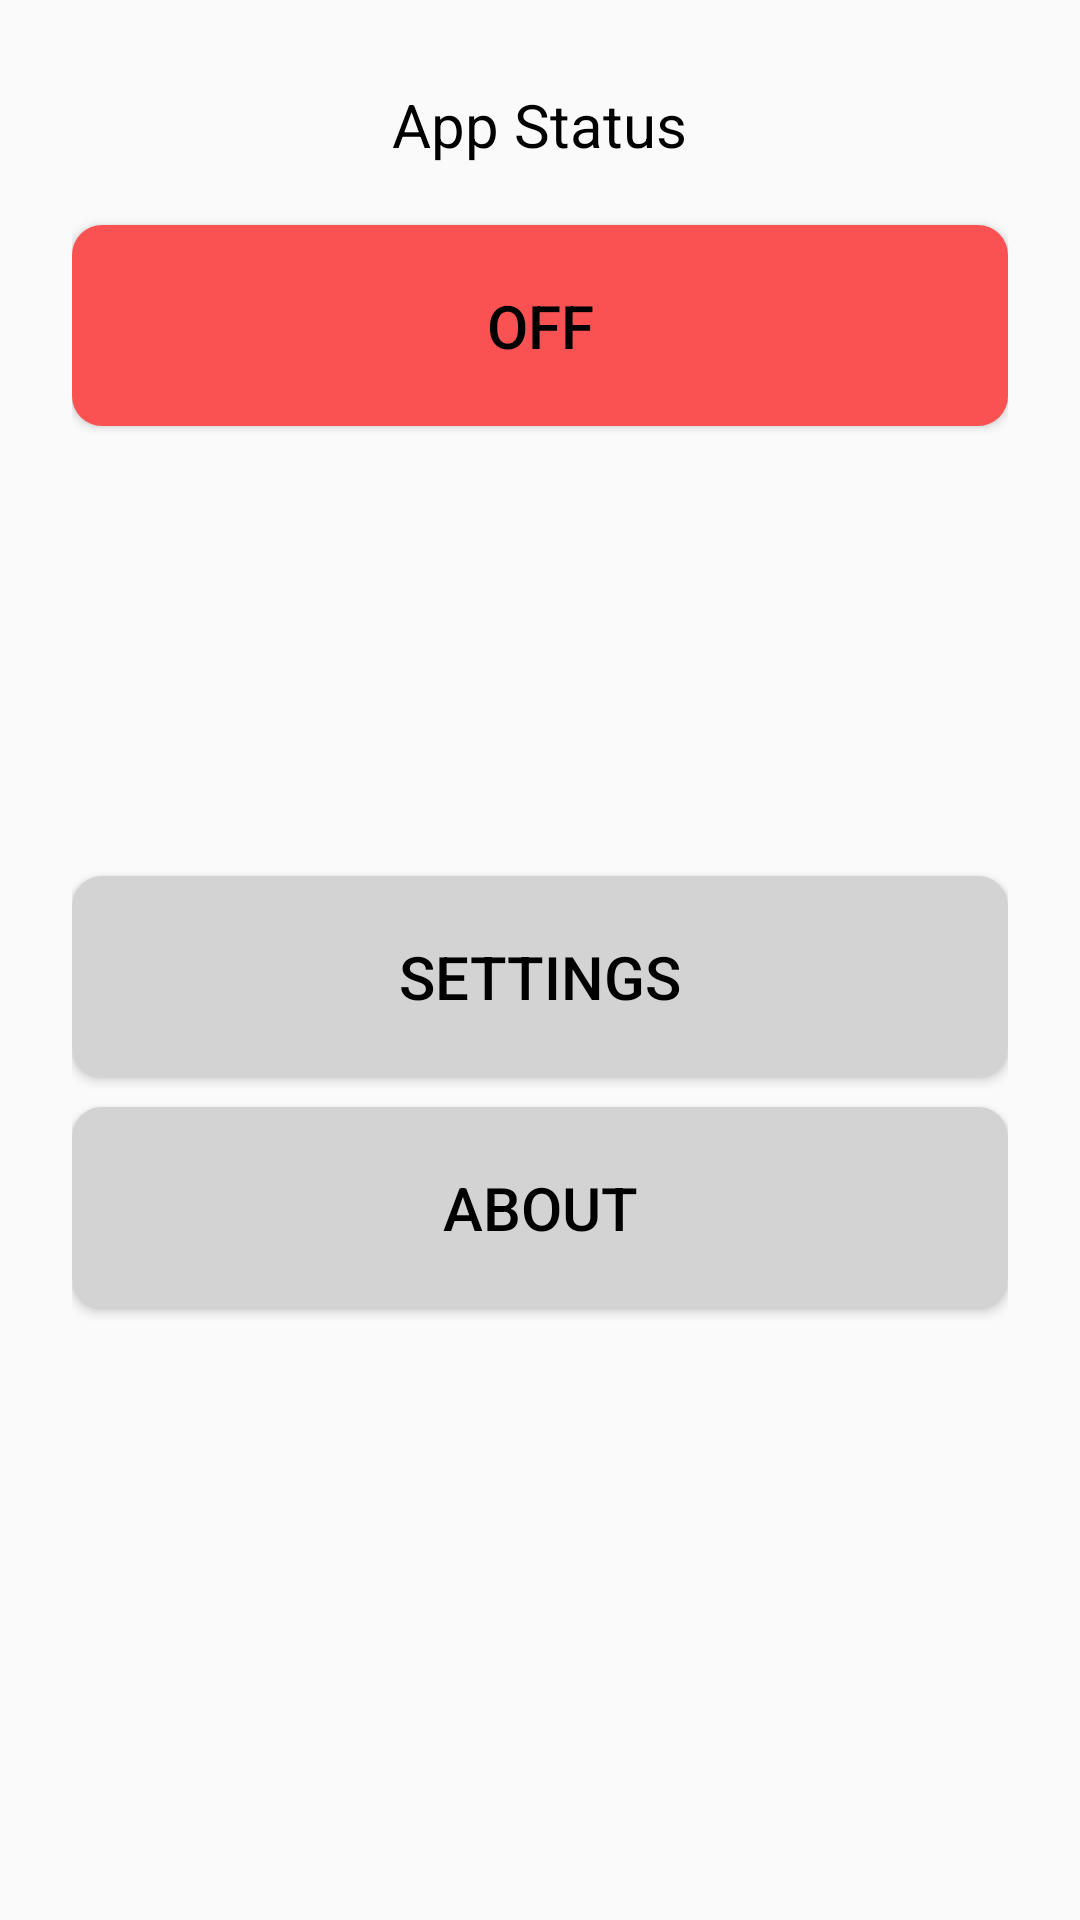

This screen was rendered from an Android layout file. Write that file and the resources it references.
<!-- AndroidManifest.xml: application theme AppTheme -->
<!-- res/layout/activity_main.xml -->
<?xml version="1.0" encoding="utf-8"?>
<android.support.constraint.ConstraintLayout xmlns:android="http://schemas.android.com/apk/res/android"
    xmlns:app="http://schemas.android.com/apk/res-auto"
    xmlns:tools="http://schemas.android.com/tools"
    android:layout_width="match_parent"
    android:layout_height="match_parent"
    tools:context="app.ispinger.MainActivity">

    <LinearLayout
        android:layout_width="0dp"
        android:layout_height="0dp"
        android:paddingLeft="16dp"
        android:paddingRight="16dp"
        android:orientation="vertical"
        android:weightSum="1"
        tools:layout_constraintTop_creator="1"
        tools:layout_constraintRight_creator="1"
        tools:layout_constraintBottom_creator="1"
        android:layout_marginStart="8dp"
        app:layout_constraintBottom_toBottomOf="parent"
        android:layout_marginEnd="8dp"
        app:layout_constraintRight_toRightOf="parent"
        android:layout_marginTop="8dp"
        tools:layout_constraintLeft_creator="1"
        android:layout_marginBottom="8dp"
        app:layout_constraintLeft_toLeftOf="parent"
        app:layout_constraintTop_toTopOf="parent"
        android:layout_marginLeft="8dp"
        android:layout_marginRight="8dp">

        <TextView
            android:layout_width="wrap_content"
            android:layout_height="wrap_content"
            android:text="@string/Status"
            android:layout_gravity="center"
            android:textSize="20sp"
            android:layout_marginTop="20dp"
            android:layout_marginBottom="20dp"
            android:textColor="@color/black"/>

        <Button
            android:layout_width="match_parent"
            android:layout_height="wrap_content"
            android:text="@string/Off"
            android:background="@drawable/redroundbutton"
            android:layout_marginBottom="150dp"
            android:textSize="20sp"
            android:padding="20dp"/>


        <Button
            android:layout_width="match_parent"
            android:layout_height="wrap_content"
            android:textSize="20sp"
            android:background="@drawable/roundedbutton"
            android:text="@string/Settings"
            android:layout_marginBottom="10dp"
            android:padding="20dp"/>

        <Button
            android:layout_width="match_parent"
            android:layout_height="wrap_content"
            android:textSize="20sp"
            android:background="@drawable/roundedbutton"
            android:text="@string/about"
            android:layout_marginBottom="10dp"
            android:padding="20dp"/>


    </LinearLayout>

</android.support.constraint.ConstraintLayout>
<!-- resources referenced by this layout -->
<resources>
  <color name="black">#000000</color>
  <!-- drawable redroundbutton (drawable) -->
  <?xml version="1.0" encoding="utf-8"?>
  <shape xmlns:android="http://schemas.android.com/apk/res/android" android:shape="rectangle" android:padding="10dp">
      <solid android:color="@color/lightred" /> 
      <corners
          android:bottomRightRadius="10dp"
          android:bottomLeftRadius="10dp"
          android:topLeftRadius="10dp"
          android:topRightRadius="10dp"/>
  </shape>
  <!-- drawable roundedbutton (drawable) -->
  <?xml version="1.0" encoding="utf-8"?>
  <shape xmlns:android="http://schemas.android.com/apk/res/android"
      android:shape="rectangle"
      android:padding="10dp">
      <solid android:color="@color/lightGrey" /> 
      <corners
          android:bottomRightRadius="10dp"
          android:bottomLeftRadius="10dp"
          android:topLeftRadius="10dp"
          android:topRightRadius="10dp"/>
  </shape>
  <string name="Off">OFF</string>
  <string name="Settings">Settings</string>
  <string name="Status">App Status</string>
  <string name="about">About</string>
  <style name="AppTheme" parent="Theme.AppCompat.Light">
          
          <item name="colorPrimary">@color/lightblue</item>
          <item name="colorPrimaryDark">@color/colorPrimaryDark</item>
          <item name="colorAccent">@color/lightred</item>
          <item name="android:textColorPrimaryInverse">@android:color/white</item>
          <item name="android:textColorPrimary">@android:color/black</item>
          <item name="colorControlActivated">@color/green</item>
      </style>
  <color name="lightred">#FA5252</color>
  <color name="lightGrey">#d3d3d3</color>
  <color name="lightblue">#15C2FC</color>
  <color name="colorPrimaryDark">#303F9F</color>
  <color name="green">#4fef72</color>
</resources>
